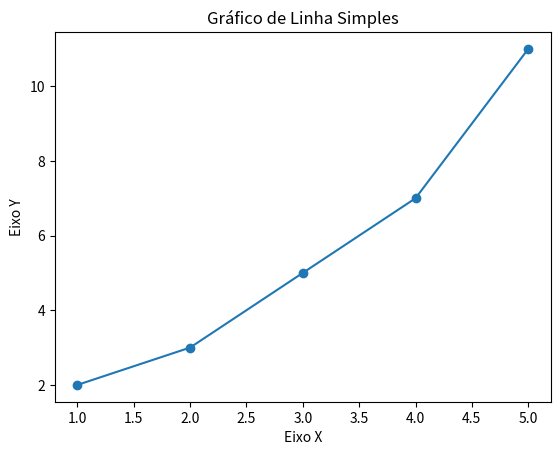

This chart was generated by the following Python code:
import matplotlib.pyplot as plt

# Dados
x = [1, 2, 3, 4, 5]
y = [2, 3, 5, 7, 11]

# Cria o gráfico de linha
plt.plot(x, y, marker='o')  # `marker='o'` coloca um ponto em cada dado
plt.title("Gráfico de Linha Simples")
plt.xlabel("Eixo X")
plt.ylabel("Eixo Y")

plt.show()
